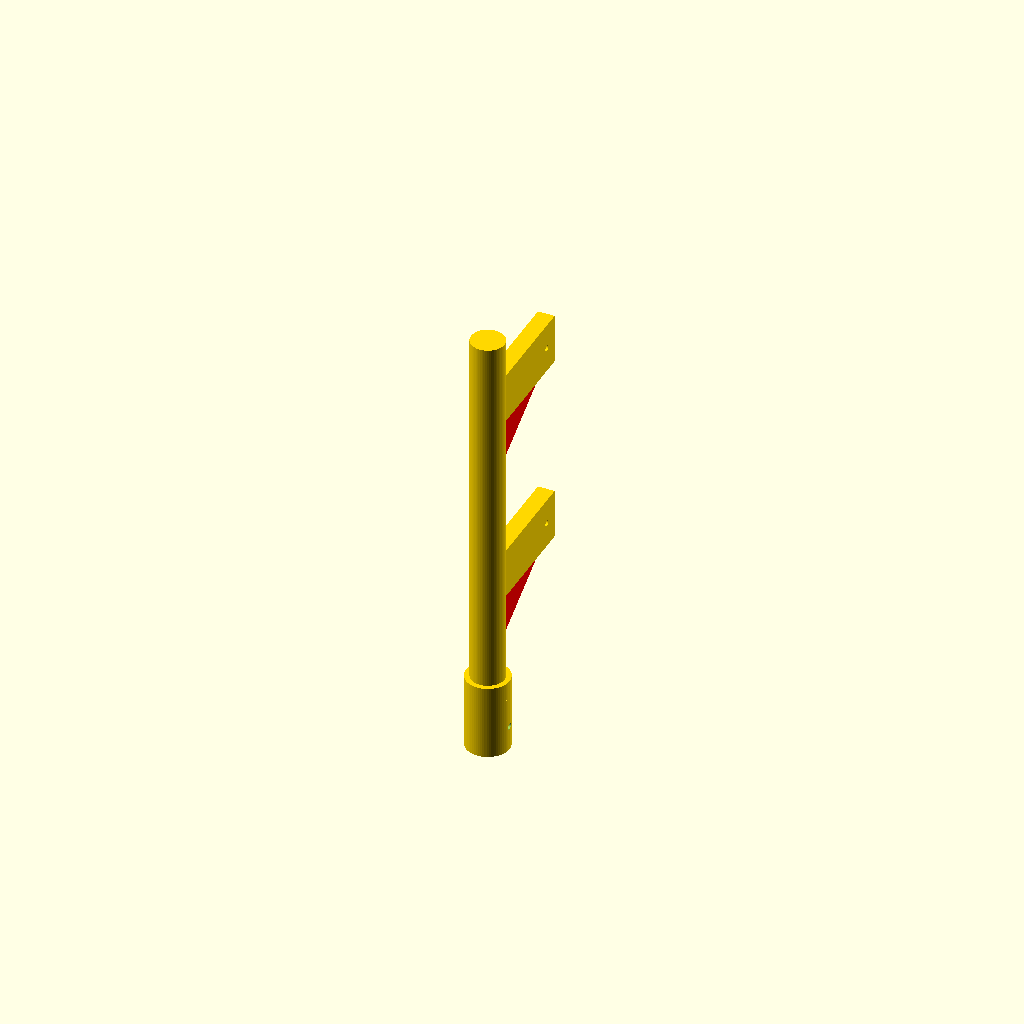
Cell 1: rendered with the file's own defaults.
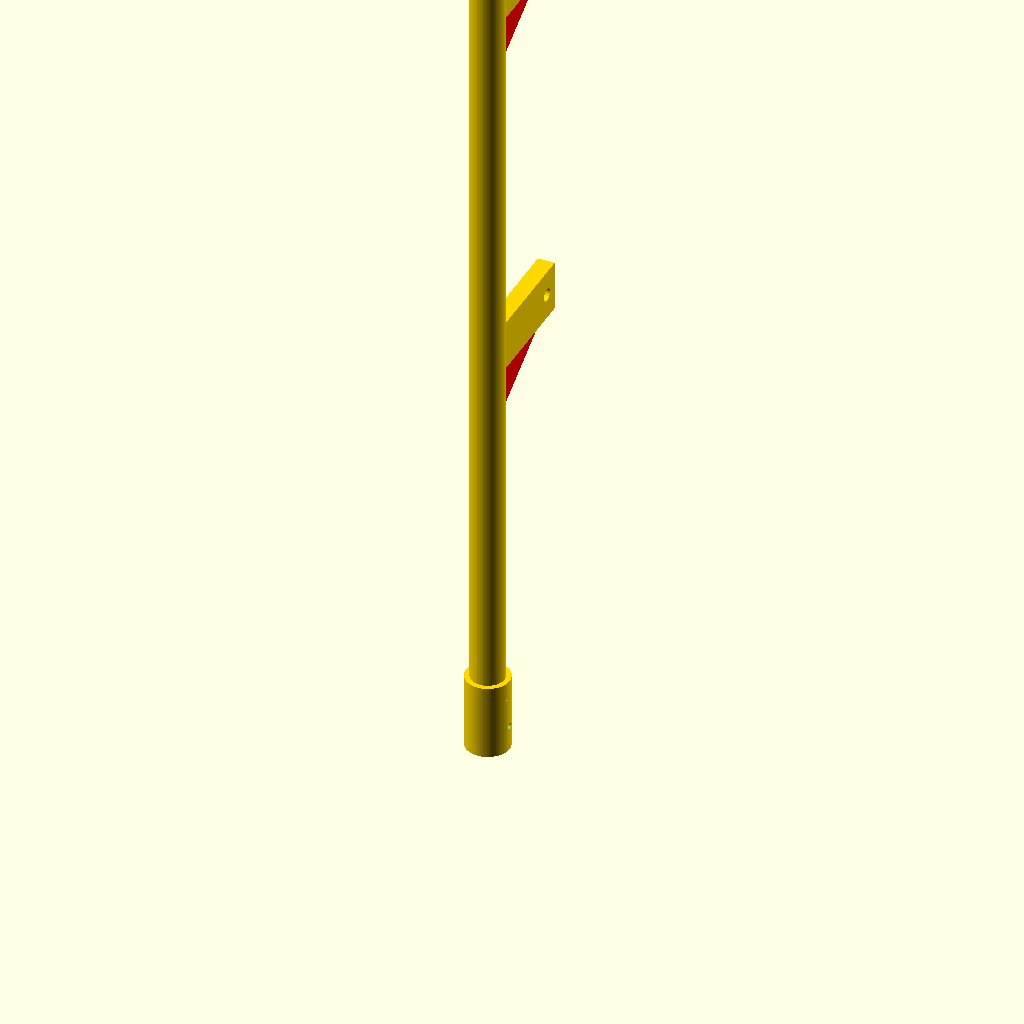
Cell 2: the same model with mm = 50.8.
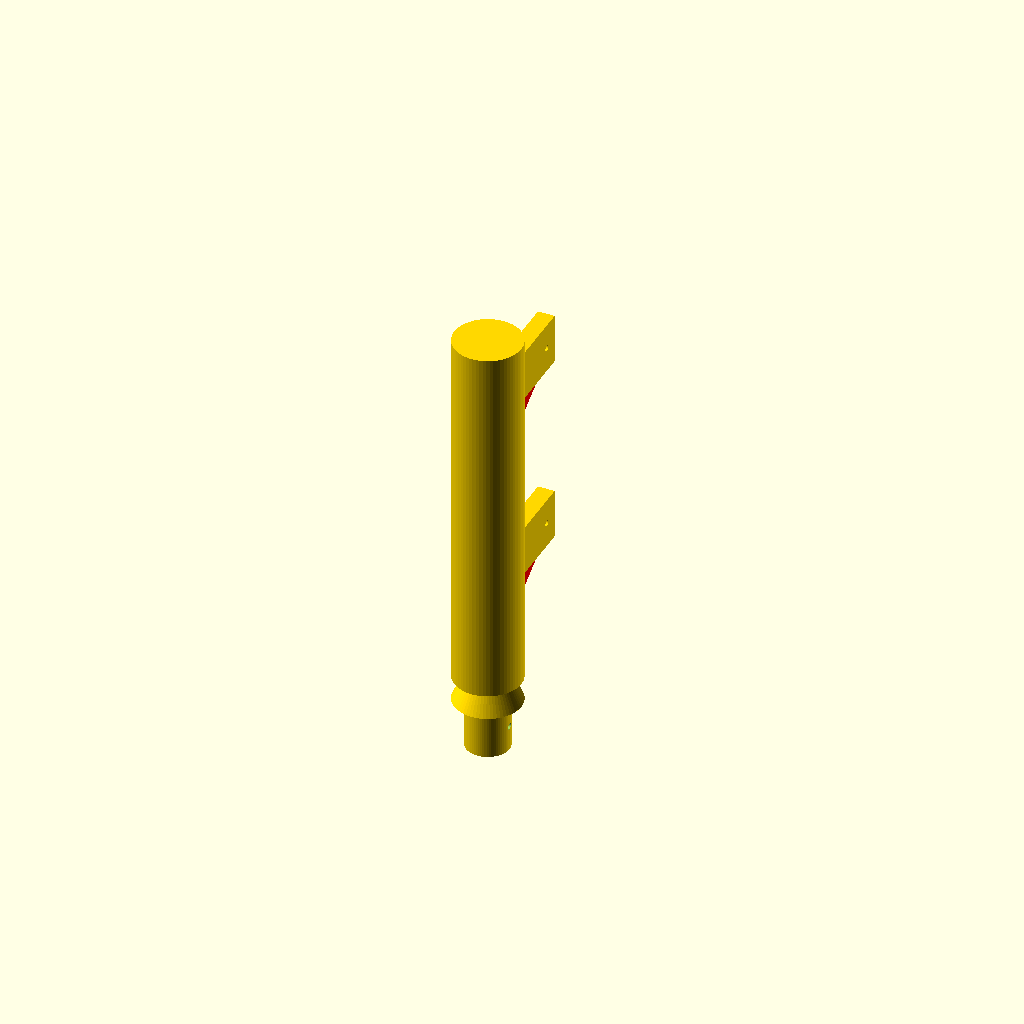
Cell 3 — main_rod_dia set to 40, the other parameters unchanged.
One fixed orthographic camera (rotation 55°, 0°, 25°; colour scheme Cornfield) for every cell.
The OpenSCAD source (3DDesign/rough.scad):
// FILE: 10_Final_Antenna_Mast_Fixed_Render.scad
// FIXED: Rendering issues resolved by simplifying the D-socket logic.

$fn = 64; 
mm = 25.4; 

// --- SHAFT & ANTENNA SPECS ---
gear_rod_dia  = 9.5;    // Matches your rod.scad [cite: 91, 100]
d_slice_depth = 1.5;    // Matches the 1.5mm slice in your rod [cite: 91, 100]
socket_depth  = 30;     // [cite: 100]
antenna_h     = 10.5 * mm; // [cite: 101]
hole_spacing  = 4.56 * mm; // [cite: 101]
hole_dia      = 0.15 * mm; // [cite: 102]

// --- GEOMETRY ---
main_rod_dia           = 20; // [cite: 103]
base_reinforcement_dia = 26; // [cite: 103]
horizontal_reach       = 65; // [cite: 104]
arm_height             = 30; // [cite: 104]
arm_width              = 10; // [cite: 105]
gusset_thick           = 6;  // [cite: 106]

// --- ARM SLIDE ADJUSTMENT ---
arm_slide_down = 45; 

// ============================================================
// RENDER
// ============================================================
union() {
    // 1. REINFORCED D-SOCKET BASE
    difference() {
        // Outer Body
        color("Gold") cylinder(h = socket_depth + 15, d = base_reinforcement_dia); // [cite: 107]
        
        // THE D-SOCKET BORE (Simplified logic for rendering)
        translate([0, 0, -1]) {
            difference() {
                // Main Hole
                cylinder(h = socket_depth + 2, d = gear_rod_dia + 0.3); // [cite: 108]
                
                // The D-flat "Wall" 
                // We place a block inside the cylinder to create the flat side
                translate([gear_rod_dia/2 - d_slice_depth, -gear_rod_dia, 0])
                    cube([gear_rod_dia, gear_rod_dia*2, socket_depth + 5]); // [cite: 109]
            }
        }
        
        // Set-screw hole
        translate([0, 0, socket_depth / 2]) rotate([0, 90, 0]) 
            cylinder(h = base_reinforcement_dia + 2, d = 3.6, center=true); // 
    }

    // 2. THE MAIN VERTICAL MAST
    color("Gold") translate([0, 0, socket_depth + 15])
        cylinder(h = antenna_h - (socket_depth + 15), d = main_rod_dia); // [cite: 111]
    
    // Conical transition
    color("Gold") translate([0, 0, socket_depth + 15])
        mirror([0,0,1]) cylinder(h=15, d1=base_reinforcement_dia, d2=main_rod_dia); // [cite: 112]

    // 3. THE TWO REINFORCED FIN ARMS
    // Adjusted loop to ensure arms and antenna holes move together [cite: 113]
    for (z_pos = [antenna_h - hole_spacing - arm_slide_down, antenna_h - arm_slide_down]) { 
        translate([0, 0, z_pos - arm_height/2]) {
            
            // THE HORIZONTAL ARM
            color("Gold") difference() {
                translate([-arm_width/2, 0, 0]) 
                    cube([arm_width, horizontal_reach + 10, arm_height]); // [cite: 114]
                
                // Horizontal Mounting Hole
                translate([-arm_width/2 - 1, horizontal_reach, arm_height/2])
                    rotate([0, 90, 0]) 
                        cylinder(h = arm_width + 2, d = hole_dia); // [cite: 115]
            }
            
            // THE CENTERED MIRRORED SUPPORT GUSSET
            color("Red") 
            translate([-gusset_thick/2, 1, 0]) // [cite: 116]
            rotate([90, 0, 90]) 
            linear_extrude(gusset_thick)
            polygon([[0, 0], [0, -35], [horizontal_reach - 5, 0]]); // [cite: 117]
        }
    }
}
Customizer parameters (derived from the source; name, type, default, range or options):
mm: number, default 25.4
gear_rod_dia: number, default 9.5
d_slice_depth: number, default 1.5
socket_depth: number, default 30
main_rod_dia: number, default 20
base_reinforcement_dia: number, default 26
horizontal_reach: number, default 65
arm_height: number, default 30
arm_width: number, default 10
gusset_thick: number, default 6
arm_slide_down: number, default 45
